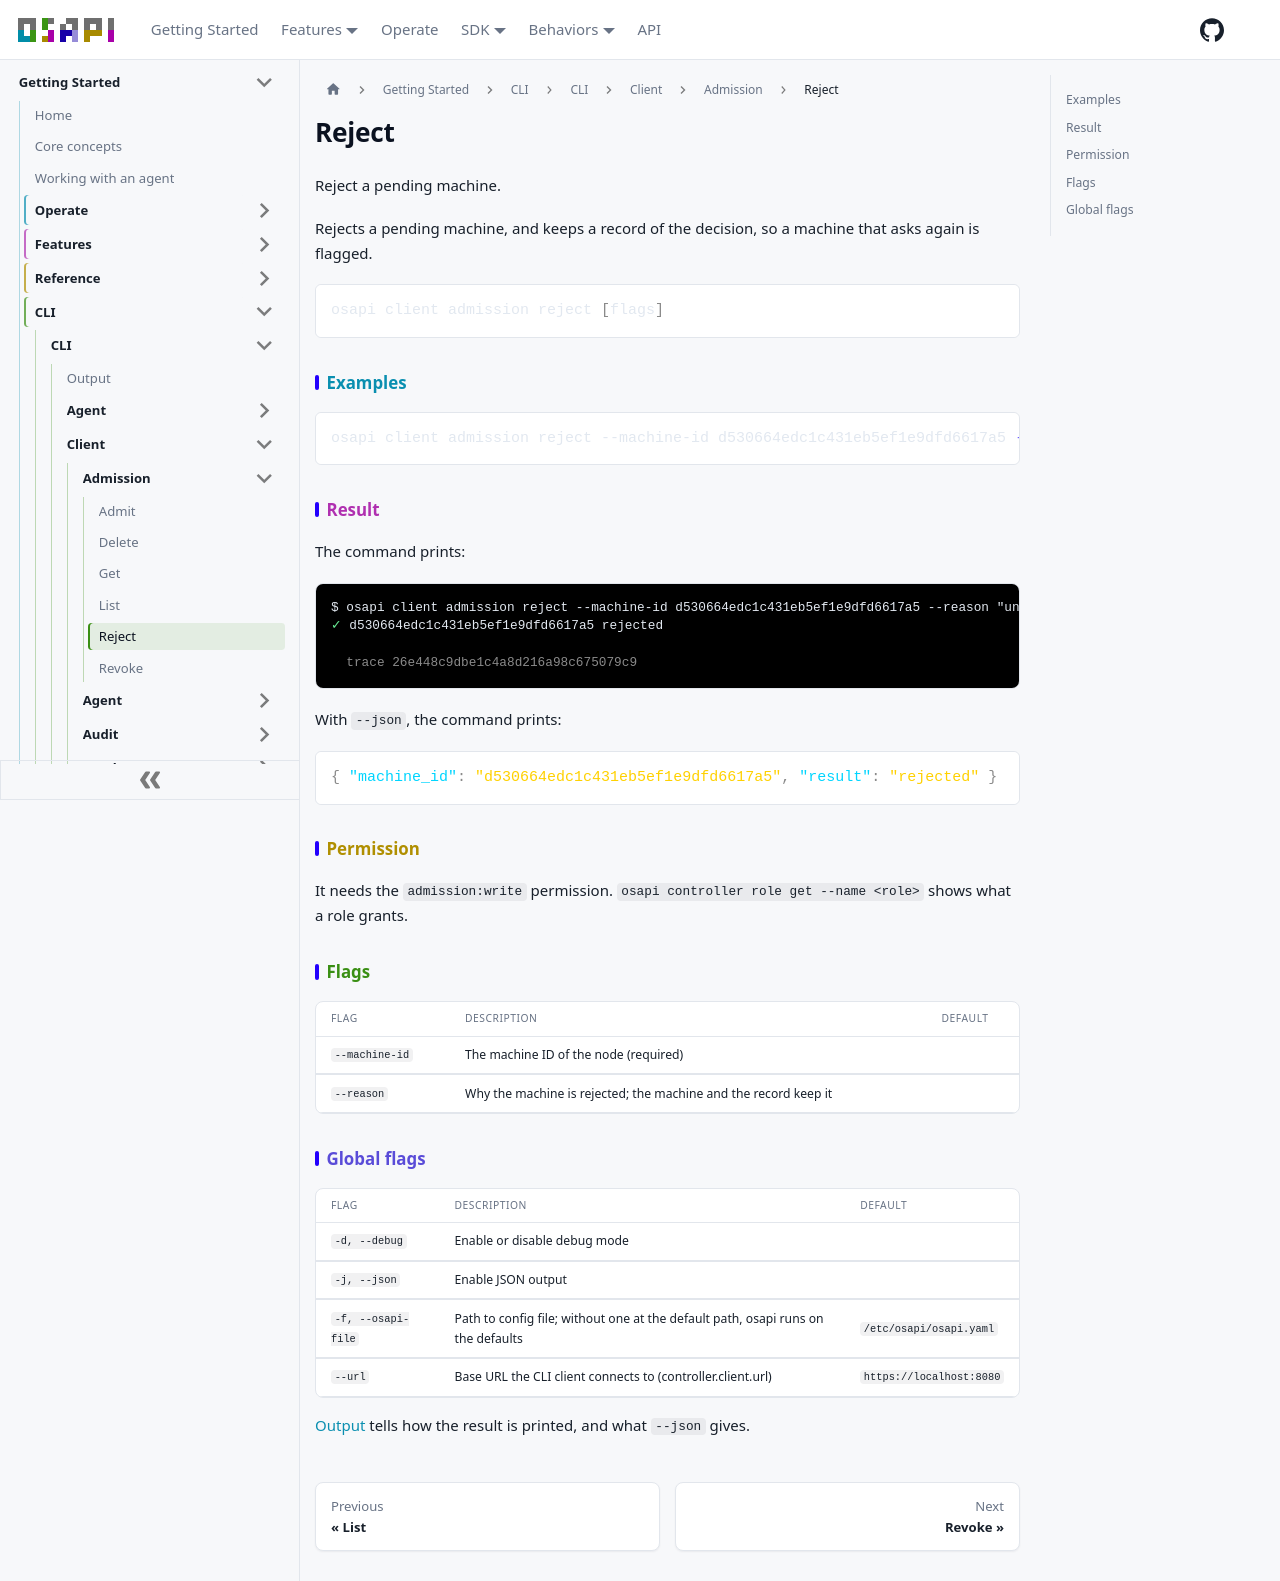

repository: osapi-io/osapi · page: sidebar/usage/cli/client/admission/reject.html · generator: docusaurus

# Reject

Reject a pending machine.

Rejects a pending machine, and keeps a record of the decision, so a machine that
asks again is flagged.

```bash
osapi client admission reject [flags]
```

## Examples

```bash
osapi client admission reject --machine-id d530664edc1c431eb5ef1e9dfd6617a5 --reason "unknown host"
```

## Result

The command prints:

```ansi
$ osapi client admission reject --machine-id d530664edc1c431eb5ef1e9dfd6617a5 --reason "unknown host"
[38;2;103;234;147m✓[0m d530664edc1c431eb5ef1e9dfd6617a5 rejected

  [38;2;138;138;138mtrace 26e448c9dbe1c4a8d216a98c675079c9[0m
```

With `--json`, the command prints:

```json
{ "machine_id": "d530664edc1c431eb5ef1e9dfd6617a5", "result": "rejected" }
```

## Permission

It needs the `admission:write` permission.
`osapi controller role get --name <role>` shows what a role grants.

## Flags

| Flag           | Description                                                     | Default |
| -------------- | --------------------------------------------------------------- | ------- |
| `--machine-id` | The machine ID of the node (required)                           |         |
| `--reason`     | Why the machine is rejected; the machine and the record keep it |         |

## Global flags

| Flag               | Description                                                                      | Default                  |
| ------------------ | -------------------------------------------------------------------------------- | ------------------------ |
| `-d, --debug`      | Enable or disable debug mode                                                     |                          |
| `-j, --json`       | Enable JSON output                                                               |                          |
| `-f, --osapi-file` | Path to config file; without one at the default path, osapi runs on the defaults | `/etc/osapi/osapi.yaml`  |
| `--url`            | Base URL the CLI client connects to (controller.client.url)                      | `https://localhost:8080` |

[Output](../../output.md) tells how the result is printed, and what `--json`
gives.
